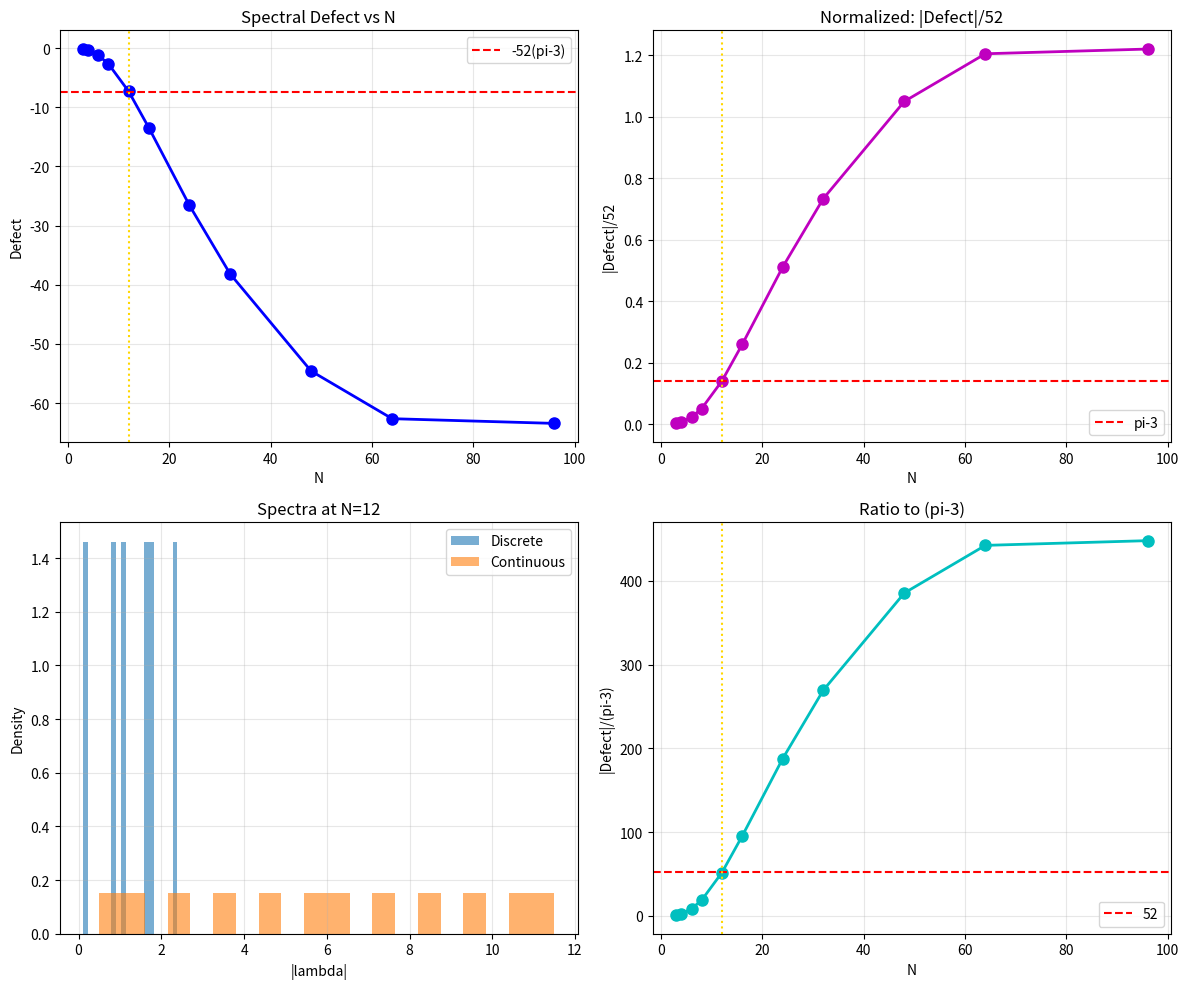

The script that saved this image:
import numpy as np
from scipy import linalg
import matplotlib.pyplot as plt
import os

os.makedirs(r'C:\Users\admin\Documents\ontological-resolution-theory\figures', exist_ok=True)

PI_MINUS_3 = np.pi - 3

def dirac_continuous(N_modes):
    k = np.arange(-N_modes, N_modes + 1)
    return np.sort((k + 0.5))

def dirac_discrete(N):
    a = 2 * np.pi / N
    shift = np.roll(np.eye(N), -1, axis=1)
    shift[-1, 0] = -1
    nabla = (shift - shift.T) / (2 * a)
    zero = np.zeros((N, N))
    D = np.block([[zero, nabla], [nabla.T, zero]])
    return D

def spectral_action(spectrum, Lambda):
    return np.sum(np.exp(-spectrum**2 / Lambda**2))

def compute(N, Lambda):
    D = dirac_discrete(N)
    eigs = np.sqrt(np.maximum(linalg.eigvalsh(D @ D), 0))
    spec_c = np.abs(dirac_continuous(N)[:2*N])
    S_c = spectral_action(spec_c, Lambda)
    S_d = spectral_action(eigs, Lambda)
    return S_c - S_d, S_c, S_d, eigs, spec_c

print("=" * 60)
print("OPERATION SPECTRAL GAP v3")
print("pi - 3 =", PI_MINUS_3)
print("=" * 60)

Lambda = 10.0
N_list = [3, 4, 6, 8, 12, 16, 24, 32, 48, 64, 96]

print("\n  N       S_cont       S_disc       Defect    Def/N^2")
print("-" * 58)

results = []
for N in N_list:
    d, sc, sd, _, _ = compute(N, Lambda)
    results.append((N, d, sc, sd))
    print(f"{N:3d}  {sc:11.4f}  {sd:11.4f}  {d:11.4f}  {d/N**2:9.6f}")

print("\n" + "=" * 60)
print("FOCUS: N = 12")
print("=" * 60)

d12, sc12, sd12, spec_d, spec_c = compute(12, Lambda)

print(f"\nDefect at N=12:  {d12:.8f}")
print(f"pi - 3:          {PI_MINUS_3:.8f}")
print(f"Defect/(pi-3):   {d12/PI_MINUS_3:.4f}")
print(f"|Defect|/52:     {abs(d12)/52:.8f}")
print(f"Match to pi-3:   {100*(1 - abs(abs(d12)/52 - PI_MINUS_3)/PI_MINUS_3):.2f}%")

print("\n" + "=" * 60)
print("INTEGER SEARCH")
print("=" * 60)

ratio = abs(d12) / PI_MINUS_3
print(f"\n|Defect|/(pi-3) = {ratio:.4f} ~ {round(ratio)}")

n = round(ratio)
print(f"\nFactors of {n}:")
temp = n
for p in [2, 3, 5, 7, 11, 13]:
    while temp % p == 0:
        print(f"  {p}")
        temp //= p
if temp > 1:
    print(f"  {temp}")

fig, ax = plt.subplots(2, 2, figsize=(12, 10))

Ns = [r[0] for r in results]
defs = [r[1] for r in results]

ax[0,0].plot(Ns, defs, 'bo-', lw=2, ms=8)
ax[0,0].axhline(-52*PI_MINUS_3, color='r', ls='--', label='-52(pi-3)')
ax[0,0].axvline(12, color='gold', ls=':')
ax[0,0].set_xlabel('N')
ax[0,0].set_ylabel('Defect')
ax[0,0].set_title('Spectral Defect vs N')
ax[0,0].legend()
ax[0,0].grid(True, alpha=0.3)

ax[0,1].plot(Ns, [abs(d)/52 for d in defs], 'mo-', lw=2, ms=8)
ax[0,1].axhline(PI_MINUS_3, color='r', ls='--', label='pi-3')
ax[0,1].axvline(12, color='gold', ls=':')
ax[0,1].set_xlabel('N')
ax[0,1].set_ylabel('|Defect|/52')
ax[0,1].set_title('Normalized: |Defect|/52')
ax[0,1].legend()
ax[0,1].grid(True, alpha=0.3)

ax[1,0].hist(spec_d, bins=20, alpha=0.6, label='Discrete', density=True)
ax[1,0].hist(spec_c, bins=20, alpha=0.6, label='Continuous', density=True)
ax[1,0].set_xlabel('|lambda|')
ax[1,0].set_ylabel('Density')
ax[1,0].set_title('Spectra at N=12')
ax[1,0].legend()
ax[1,0].grid(True, alpha=0.3)

ax[1,1].plot(Ns, [abs(d)/PI_MINUS_3 for d in defs], 'co-', lw=2, ms=8)
ax[1,1].axhline(52, color='r', ls='--', label='52')
ax[1,1].axvline(12, color='gold', ls=':')
ax[1,1].set_xlabel('N')
ax[1,1].set_ylabel('|Defect|/(pi-3)')
ax[1,1].set_title('Ratio to (pi-3)')
ax[1,1].legend()
ax[1,1].grid(True, alpha=0.3)

plt.tight_layout()
plt.savefig(r'C:\Users\admin\Documents\ontological-resolution-theory\figures\spectral_v3.png', dpi=150)
print("\nSaved: spectral_v3.png")
plt.show()

print("\n" + "=" * 60)
print("DONE")
print("=" * 60)
